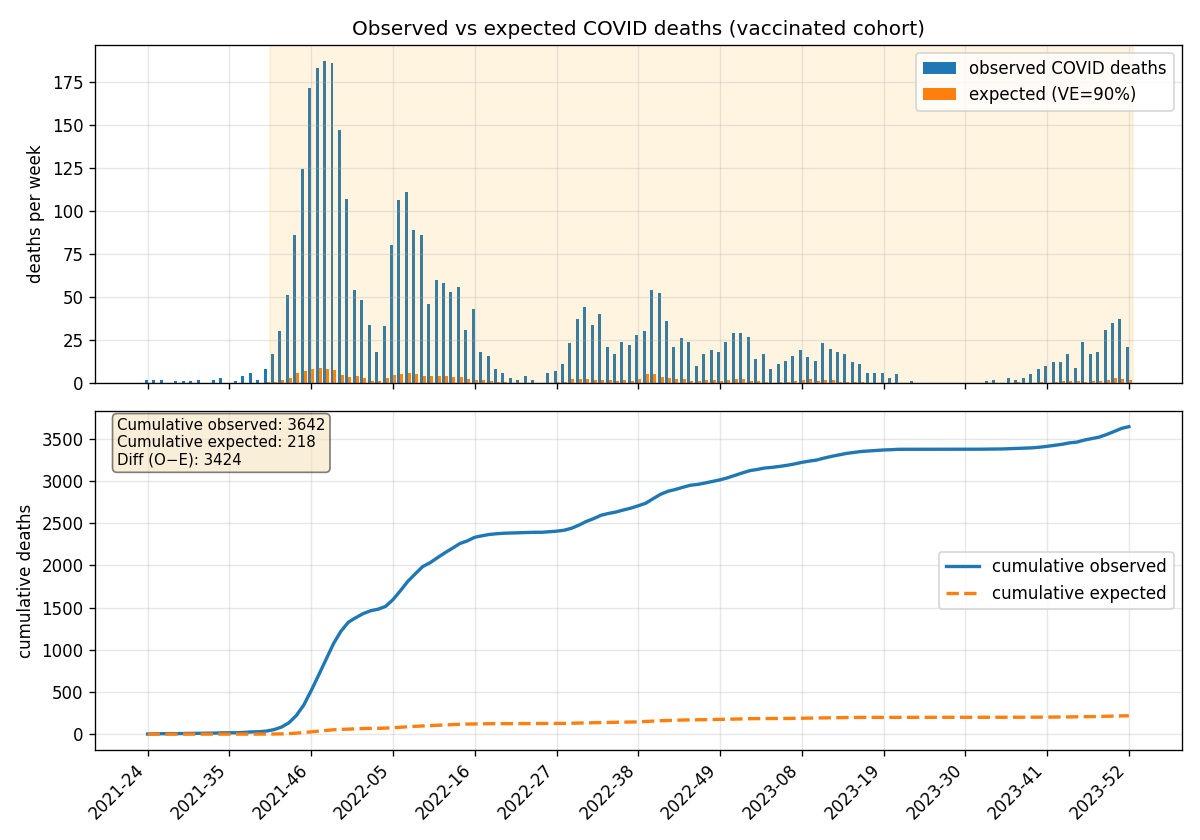

Values plotted in this chart, from the file beside it:
iso_week, age_bin, population_at_risk_vax, case_rate_vax, cfr_ref_unvax, expected_deaths_covid_ve, observed_deaths_covid, cumulative_expected_deaths, cumulative_observed_deaths, residual_obs_minus_expected
2021-24, all, 2310630, 1.3849036842765827e-05, 0.01146, 0.03668, 2.0, 0.03668, 2.0, 1.963
2021-25, all, 2309985, 1.1688387586932383e-05, 0.004115, 0.01111, 2.0, 0.04779, 4.0, 1.989
2021-26, all, 2309294, 1.3857048950891485e-05, 0.001311, 0.004194, 2.0, 0.05198, 6.0, 1.996
2021-27, all, 2308638, 1.9925167999487145e-05, 0.0009461, 0.004352, 0.0, 0.05633, 6.0, -0.004352
2021-28, all, 2307998, 2.9896039771264966e-05, 0.000823, 0.005679, 1.0, 0.06201, 7.0, 0.9943
2021-29, all, 2307239, 2.600510827010119e-05, 0.003717, 0.0223, 1.0, 0.08432, 8.0, 0.9777
2021-30, all, 2306525, 2.4712500406455598e-05, 0.004278, 0.02439, 1.0, 0.1087, 9.0, 0.9756
2021-31, all, 2305718, 3.1226715495997345e-05, 0.006122, 0.04408, 2.0, 0.1528, 11.0, 1.956
2021-32, all, 2305022, 3.210381506120115e-05, 0.00282, 0.02086, 0.0, 0.1736, 11.0, -0.02086
2021-33, all, 2304261, 3.037850312963679e-05, 0.00544, 0.03808, 2.0, 0.2117, 13.0, 1.962
2021-34, all, 2303512, 4.0373134587534166e-05, 0.003742, 0.0348, 3.0, 0.2465, 16.0, 2.965
2021-35, all, 2302760, 6.644200871997082e-05, 0.006603, 0.101, 0.0, 0.3476, 16.0, -0.101
2021-36, all, 2301985, 9.426647002478297e-05, 0.002879, 0.06248, 1.0, 0.41, 17.0, 0.9375
2021-37, all, 2301166, 0.0001182, 0.003695, 0.1005, 4.0, 0.5105, 21.0, 3.9
2021-38, all, 2300369, 0.0001265, 0.002301, 0.06695, 6.0, 0.5775, 27.0, 5.933
2021-39, all, 2299593, 0.00019, 0.004933, 0.2156, 2.0, 0.7931, 29.0, 1.784
2021-40, all, 2298752, 0.0002871, 0.008623, 0.5691, 8.0, 1.362, 37.0, 7.431
2021-41, all, 2297920, 0.0004735, 0.006846, 0.7449, 17.0, 2.107, 54.0, 16.26
2021-42, all, 2297054, 0.001084, 0.00605, 1.507, 30.0, 3.614, 84.0, 28.49
2021-43, all, 2296136, 0.00181, 0.007241, 3.01, 51.0, 6.624, 135.0, 47.99
2021-44, all, 2295087, 0.00314, 0.007774, 5.602, 86.0, 12.23, 221.0, 80.4
2021-45, all, 2294018, 0.004178, 0.007356, 7.05, 124.0, 19.28, 345.0, 116.9
2021-46, all, 2292946, 0.005412, 0.006711, 8.329, 171.0, 27.61, 516.0, 162.7
2021-47, all, 2291862, 0.006266, 0.006028, 8.656, 183.0, 36.26, 699.0, 174.3
2021-48, all, 2290727, 0.00572, 0.006447, 8.447, 187.0, 44.71, 886.0, 178.6
2021-49, all, 2289536, 0.004462, 0.007404, 7.564, 186.0, 52.27, 1072, 178.4
2021-50, all, 2288357, 0.002974, 0.006599, 4.491, 147.0, 56.76, 1219, 142.5
2021-51, all, 2287282, 0.001686, 0.008945, 3.45, 107.0, 60.21, 1326, 103.5
2021-52, all, 2286238, 0.001611, 0.01041, 3.834, 54.0, 64.05, 1380, 50.17
2022-01, all, 2285310, 0.002184, 0.005577, 2.783, 48.0, 66.83, 1428, 45.22
2022-02, all, 2284420, 0.003351, 0.001618, 1.238, 34.0, 68.07, 1462, 32.76
2022-03, all, 2283474, 0.008228, 0.0006799, 1.278, 18.0, 69.35, 1480, 16.72
2022-04, all, 2282577, 0.01433, 0.0008501, 2.781, 33.0, 72.13, 1513, 30.22
2022-05, all, 2281666, 0.01484, 0.001348, 4.565, 80.0, 76.69, 1593, 75.43
2022-06, all, 2280657, 0.01197, 0.001999, 5.458, 106.0, 82.15, 1699, 100.5
2022-07, all, 2279613, 0.008772, 0.002873, 5.744, 111.0, 87.89, 1810, 105.3
2022-08, all, 2278612, 0.006266, 0.003741, 5.342, 89.0, 93.24, 1899, 83.66
2022-09, all, 2277634, 0.005353, 0.003473, 4.235, 86.0, 97.47, 1985, 81.77
2022-10, all, 2276677, 0.005871, 0.003158, 4.222, 46.0, 101.7, 2031, 41.78
2022-11, all, 2275733, 0.006295, 0.003007, 4.307, 60.0, 106, 2091, 55.69
2022-12, all, 2274773, 0.00625, 0.002837, 4.033, 58.0, 110, 2149, 53.97
2022-13, all, 2273800, 0.00558, 0.002991, 3.794, 53.0, 113.8, 2202, 49.21
2022-14, all, 2272786, 0.004294, 0.003567, 3.481, 56.0, 117.3, 2258, 52.52
2022-15, all, 2271768, 0.002651, 0.004079, 2.457, 31.0, 119.8, 2289, 28.54
2022-16, all, 2270799, 0.002023, 0.003685, 1.693, 43.0, 121.5, 2332, 41.31
2022-17, all, 2269778, 0.001539, 0.004861, 1.698, 18.0, 123.2, 2350, 16.3
2022-18, all, 2268789, 0.0009939, 0.0045, 1.015, 16.0, 124.2, 2366, 14.99
2022-19, all, 2267868, 0.0005485, 0.003173, 0.3947, 8.0, 124.6, 2374, 7.605
2022-20, all, 2266927, 0.0003278, 0.005929, 0.4405, 6.0, 125, 2380, 5.559
2022-21, all, 2266032, 0.0002379, 0.005747, 0.3098, 3.0, 125.3, 2383, 2.69
2022-22, all, 2265254, 0.0002207, 0.003086, 0.1543, 2.0, 125.5, 2385, 1.846
2022-23, all, 2264355, 0.0003317, 0.003759, 0.2823, 4.0, 125.8, 2389, 3.718
2022-24, all, 2263476, 0.0003936, 0.002825, 0.2517, 2.0, 126, 2391, 1.748
2022-25, all, 2262609, 0.0006157, 0.001723, 0.24, 0.0, 126.2, 2391, -0.24
2022-26, all, 2261775, 0.001077, 0.0003367, 0.08205, 6.0, 126.3, 2397, 5.918
2022-27, all, 2260853, 0.00107, 0.002349, 0.568, 7.0, 126.9, 2404, 6.432
2022-28, all, 2260065, 0.001785, 0.001979, 0.7982, 11.0, 127.7, 2415, 10.2
2022-29, all, 2259205, 0.002623, 0.003976, 2.356, 23.0, 130, 2438, 20.64
2022-30, all, 2258158, 0.002859, 0.003394, 2.191, 37.0, 132.2, 2475, 34.81
2022-31, all, 2257225, 0.002527, 0.003932, 2.243, 44.0, 134.5, 2519, 41.76
... 73 more rows
